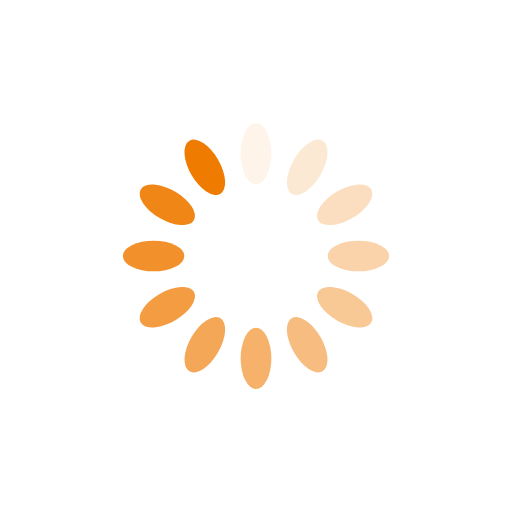
t = 0.00 s
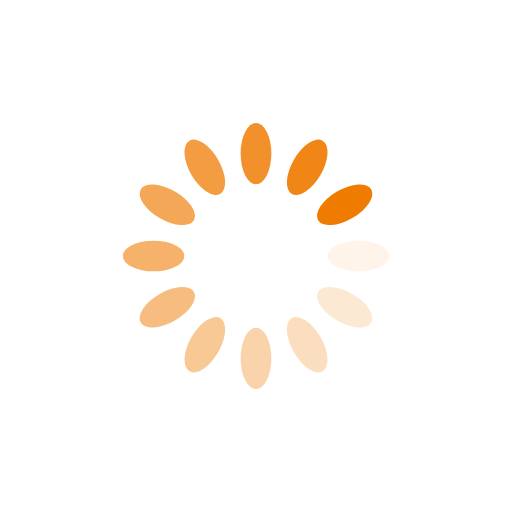
t = 0.25 s
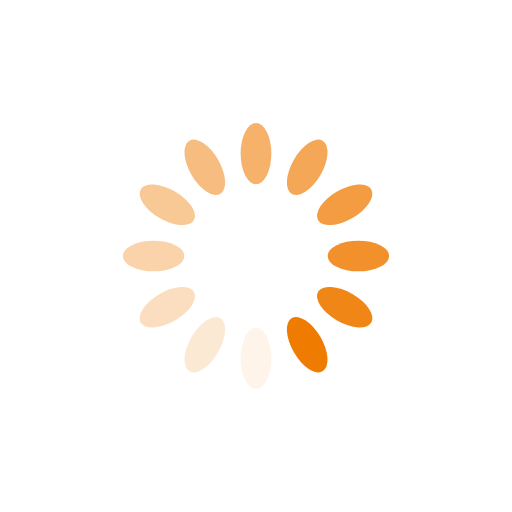
t = 0.50 s
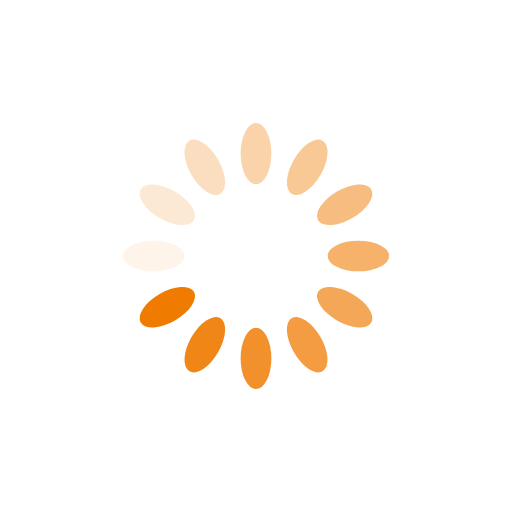
t = 0.75 s

The animated SVG that drew these frames (rendered in a browser with its animation timeline set to each time). Animation: 12 SMIL elements (animate=12); one cycle of 1.00 s, repeats indefinitely.

<?xml version="1.0" encoding="utf-8"?>
<svg xmlns="http://www.w3.org/2000/svg" xmlns:xlink="http://www.w3.org/1999/xlink" style="margin: auto; background: none; display: block; shape-rendering: auto;" width="200px" height="200px" viewBox="0 0 100 100" preserveAspectRatio="xMidYMid">
<g transform="rotate(0 50 50)">
  <rect x="47" y="24" rx="3" ry="6" width="6" height="12" fill="#ef7b01">
    <animate attributeName="opacity" values="1;0" keyTimes="0;1" dur="1s" begin="-0.9166666666666666s" repeatCount="indefinite"></animate>
  </rect>
</g><g transform="rotate(30 50 50)">
  <rect x="47" y="24" rx="3" ry="6" width="6" height="12" fill="#ef7b01">
    <animate attributeName="opacity" values="1;0" keyTimes="0;1" dur="1s" begin="-0.8333333333333334s" repeatCount="indefinite"></animate>
  </rect>
</g><g transform="rotate(60 50 50)">
  <rect x="47" y="24" rx="3" ry="6" width="6" height="12" fill="#ef7b01">
    <animate attributeName="opacity" values="1;0" keyTimes="0;1" dur="1s" begin="-0.75s" repeatCount="indefinite"></animate>
  </rect>
</g><g transform="rotate(90 50 50)">
  <rect x="47" y="24" rx="3" ry="6" width="6" height="12" fill="#ef7b01">
    <animate attributeName="opacity" values="1;0" keyTimes="0;1" dur="1s" begin="-0.6666666666666666s" repeatCount="indefinite"></animate>
  </rect>
</g><g transform="rotate(120 50 50)">
  <rect x="47" y="24" rx="3" ry="6" width="6" height="12" fill="#ef7b01">
    <animate attributeName="opacity" values="1;0" keyTimes="0;1" dur="1s" begin="-0.5833333333333334s" repeatCount="indefinite"></animate>
  </rect>
</g><g transform="rotate(150 50 50)">
  <rect x="47" y="24" rx="3" ry="6" width="6" height="12" fill="#ef7b01">
    <animate attributeName="opacity" values="1;0" keyTimes="0;1" dur="1s" begin="-0.5s" repeatCount="indefinite"></animate>
  </rect>
</g><g transform="rotate(180 50 50)">
  <rect x="47" y="24" rx="3" ry="6" width="6" height="12" fill="#ef7b01">
    <animate attributeName="opacity" values="1;0" keyTimes="0;1" dur="1s" begin="-0.4166666666666667s" repeatCount="indefinite"></animate>
  </rect>
</g><g transform="rotate(210 50 50)">
  <rect x="47" y="24" rx="3" ry="6" width="6" height="12" fill="#ef7b01">
    <animate attributeName="opacity" values="1;0" keyTimes="0;1" dur="1s" begin="-0.3333333333333333s" repeatCount="indefinite"></animate>
  </rect>
</g><g transform="rotate(240 50 50)">
  <rect x="47" y="24" rx="3" ry="6" width="6" height="12" fill="#ef7b01">
    <animate attributeName="opacity" values="1;0" keyTimes="0;1" dur="1s" begin="-0.25s" repeatCount="indefinite"></animate>
  </rect>
</g><g transform="rotate(270 50 50)">
  <rect x="47" y="24" rx="3" ry="6" width="6" height="12" fill="#ef7b01">
    <animate attributeName="opacity" values="1;0" keyTimes="0;1" dur="1s" begin="-0.16666666666666666s" repeatCount="indefinite"></animate>
  </rect>
</g><g transform="rotate(300 50 50)">
  <rect x="47" y="24" rx="3" ry="6" width="6" height="12" fill="#ef7b01">
    <animate attributeName="opacity" values="1;0" keyTimes="0;1" dur="1s" begin="-0.08333333333333333s" repeatCount="indefinite"></animate>
  </rect>
</g><g transform="rotate(330 50 50)">
  <rect x="47" y="24" rx="3" ry="6" width="6" height="12" fill="#ef7b01">
    <animate attributeName="opacity" values="1;0" keyTimes="0;1" dur="1s" begin="0s" repeatCount="indefinite"></animate>
  </rect>
</g>
<!-- [ldio] generated by https://loading.io/ --></svg>